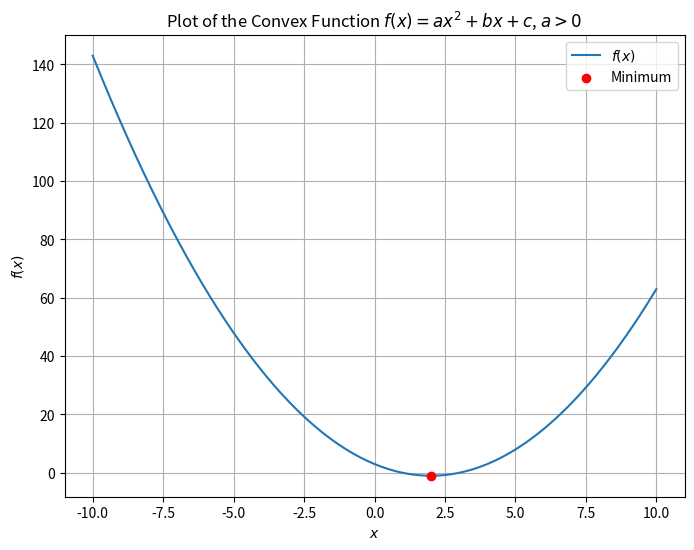
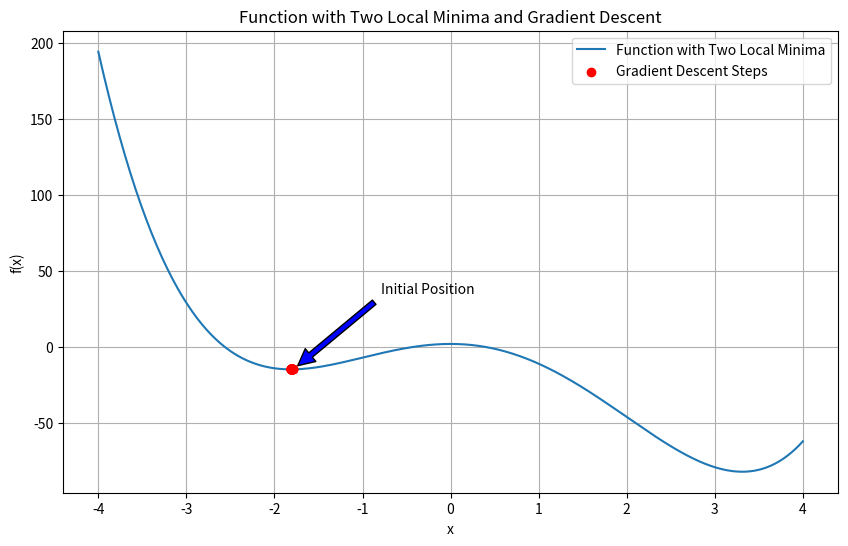
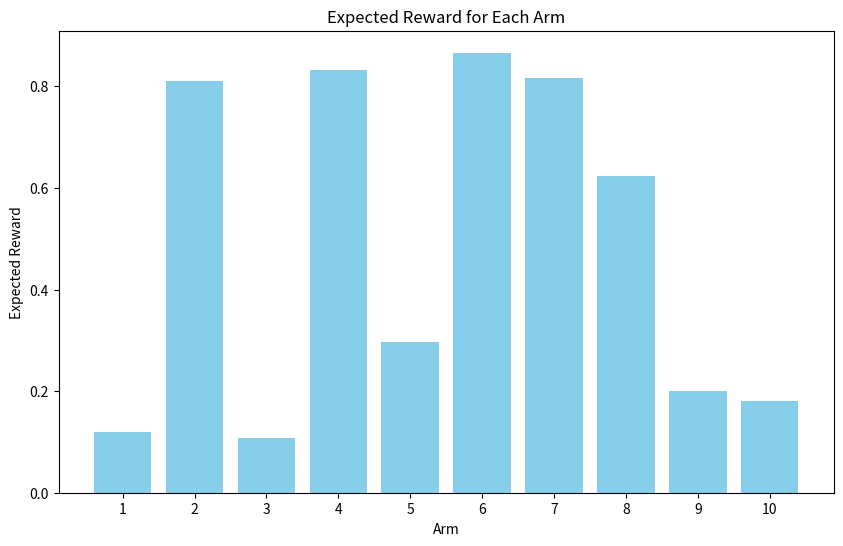
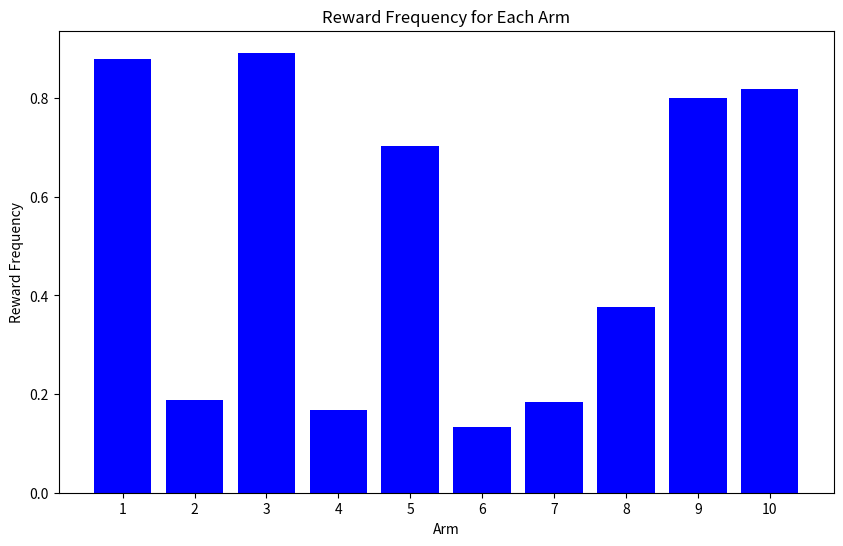

Source code (Python) for these figures, in order:
import numpy as np
import matplotlib.pyplot as plt


def f(x, a, b, c):
    """Quadratic function f(x) = ax^2 + bx + c."""
    return a * x**2 + b * x + c


# Coefficients
a, b, c = 1, -4, 3

# Evaluate
x = np.linspace(-10, 10, 400)
y = f(x, a, b, c)

# Plot
plt.figure(figsize=(8, 6))
plt.plot(x, y, label=r'$f(x)$')
plt.scatter(-b / (2*a), f(-b / (2*a), a, b, c),
            color='red', zorder=3, label='Minimum')
plt.title(r'Plot of the Convex Function $f(x) = ax^2 + bx + c$, $a>0$')
plt.xlabel(r'$x$')
plt.ylabel(r'$f(x)$')
plt.legend()
plt.grid(True)
plt.show()

import numpy as np
import matplotlib.pyplot as plt


def f(x):
    """Function with two local minima."""
    return x**4 - 2 * x**3 - 12 * x**2 + 2


def df(x):
    """Derivative of f."""
    return 4 * x**3 - 6 * x**2 - 24 * x


def gradient_descent(starting_point, learning_rate, num_iterations):
    """Run gradient descent and return the trajectory."""
    x = starting_point
    history = [x]
    for _ in range(num_iterations):
        x -= learning_rate * df(x)
        history.append(x)
    return np.array(history), f(np.array(history))


# Run from a random starting point
starting_point = np.random.uniform(-4, 4)
learning_rate = 0.005
num_iterations = 50

history, function_values = gradient_descent(starting_point, learning_rate, num_iterations)

# Plot
x_values = np.linspace(-4, 4, 400)
plt.figure(figsize=(10, 6))
plt.plot(x_values, f(x_values), label='Function with Two Local Minima')
plt.scatter(history, function_values, color='red', zorder=5, label='Gradient Descent Steps')
plt.plot(history, function_values, color='red', linestyle='dashed', zorder=5)
plt.annotate('Initial Position',
             xy=(history[0], function_values[0]),
             xytext=(history[0] + 1, function_values[0] + 50),
             arrowprops=dict(facecolor='blue', shrink=0.05))
plt.title('Function with Two Local Minima and Gradient Descent')
plt.xlabel('x')
plt.ylabel('f(x)')
plt.legend()
plt.grid(True)
plt.show()

import numpy as np
import matplotlib.pyplot as plt


class BanditProblem:
    """Multi-armed bandit with binary rewards of varying magnitude."""

    def __init__(self, k=10):
        self.k = k
        self.p_success = np.random.uniform(0.1, 0.9, self.k)
        self.reward_magnitude = (1 / self.p_success - 1)

    def get_reward(self, action):
        success = np.random.rand() < self.p_success[action]
        return success * self.reward_magnitude[action]

    def return_expectations(self):
        return self.p_success * self.reward_magnitude

    def return_arms(self):
        return self.k

    def plot_reward_frequency(self):
        arms = np.arange(1, self.k + 1)
        plt.figure(figsize=(10, 6))
        plt.bar(arms, self.p_success, color='blue')
        plt.title('Reward Frequency for Each Arm')
        plt.xlabel('Arm')
        plt.ylabel('Reward Frequency')
        plt.xticks(arms)
        plt.show()

    def plot_true_reward_distributions(self):
        arms = np.arange(1, self.k + 1)
        plt.figure(figsize=(10, 6))
        plt.bar(arms, self.return_expectations(), color='skyblue')
        plt.title('Expected Reward for Each Arm')
        plt.xlabel('Arm')
        plt.ylabel('Expected Reward')
        plt.xticks(arms)
        plt.show()


class EpsilonGreedyPolicy:
    """Decision rule: usually pick the best, sometimes explore."""

    def __init__(self, epsilon):
        self.epsilon = epsilon

    def select_action(self, Q):
        """Given Q-values, return an action.

        TODO: implement epsilon-greedy with random tie-breaking.
        Placeholder: uniform random action to keep notebook runnable."""
        return np.random.randint(len(Q))


class SoftmaxPolicy:
    """Decision rule: sample actions proportional to estimated values."""

    def __init__(self, tau):
        self.tau = tau

    def select_action(self, Q):
        """Given Q-values, return an action.

        TODO: implement softmax action selection.
        Placeholder: uniform random action to keep notebook runnable."""
        return np.random.randint(len(Q))


class BanditAgent:
    """Learner that stores action-value estimates and updates them."""

    def __init__(self, num_actions, eta, policy):
        self.num_actions = num_actions
        self.eta = eta
        self.policy = policy
        self.reset()

    def reset(self):
        self.Q = np.zeros(self.num_actions)
        self.action_counts = np.zeros(self.num_actions, dtype=int)

    def select_action(self):
        return self.policy.select_action(self.Q)

    def update(self, action, reward):
        """TODO: implement constant step-size update for Q(action)."""
        return


def simulate_bandit(agent, bandit, trials=100):
    reward_history = np.zeros(trials)
    agent.reset()
    for n in range(trials):
        action = agent.select_action()
        reward = bandit.get_reward(action)
        agent.update(action, reward)
        reward_history[n] = reward
    return reward_history


def smooth_data(data, alpha=0.1):
    if len(data) == 0:
        return np.array([])
    smoothed = np.zeros(len(data))
    smoothed[0] = data[0]
    for i in range(1, len(data)):
        smoothed[i] = (1 - alpha) * smoothed[i - 1] + alpha * data[i]
    return smoothed


def simulate_and_average(bandit, policy, eta, trials=100, runs=10):
    num_actions = bandit.return_arms()
    total_rewards = np.zeros(trials)
    for _ in range(runs):
        agent = BanditAgent(num_actions, eta, policy)
        total_rewards += simulate_bandit(agent, bandit, trials)
    return smooth_data(total_rewards / runs, alpha=0.01)


k = 10
trials = 1000  # shorter for test
runs = 5
my_bandit = BanditProblem(k)
my_bandit.plot_true_reward_distributions()
my_bandit.plot_reward_frequency()

